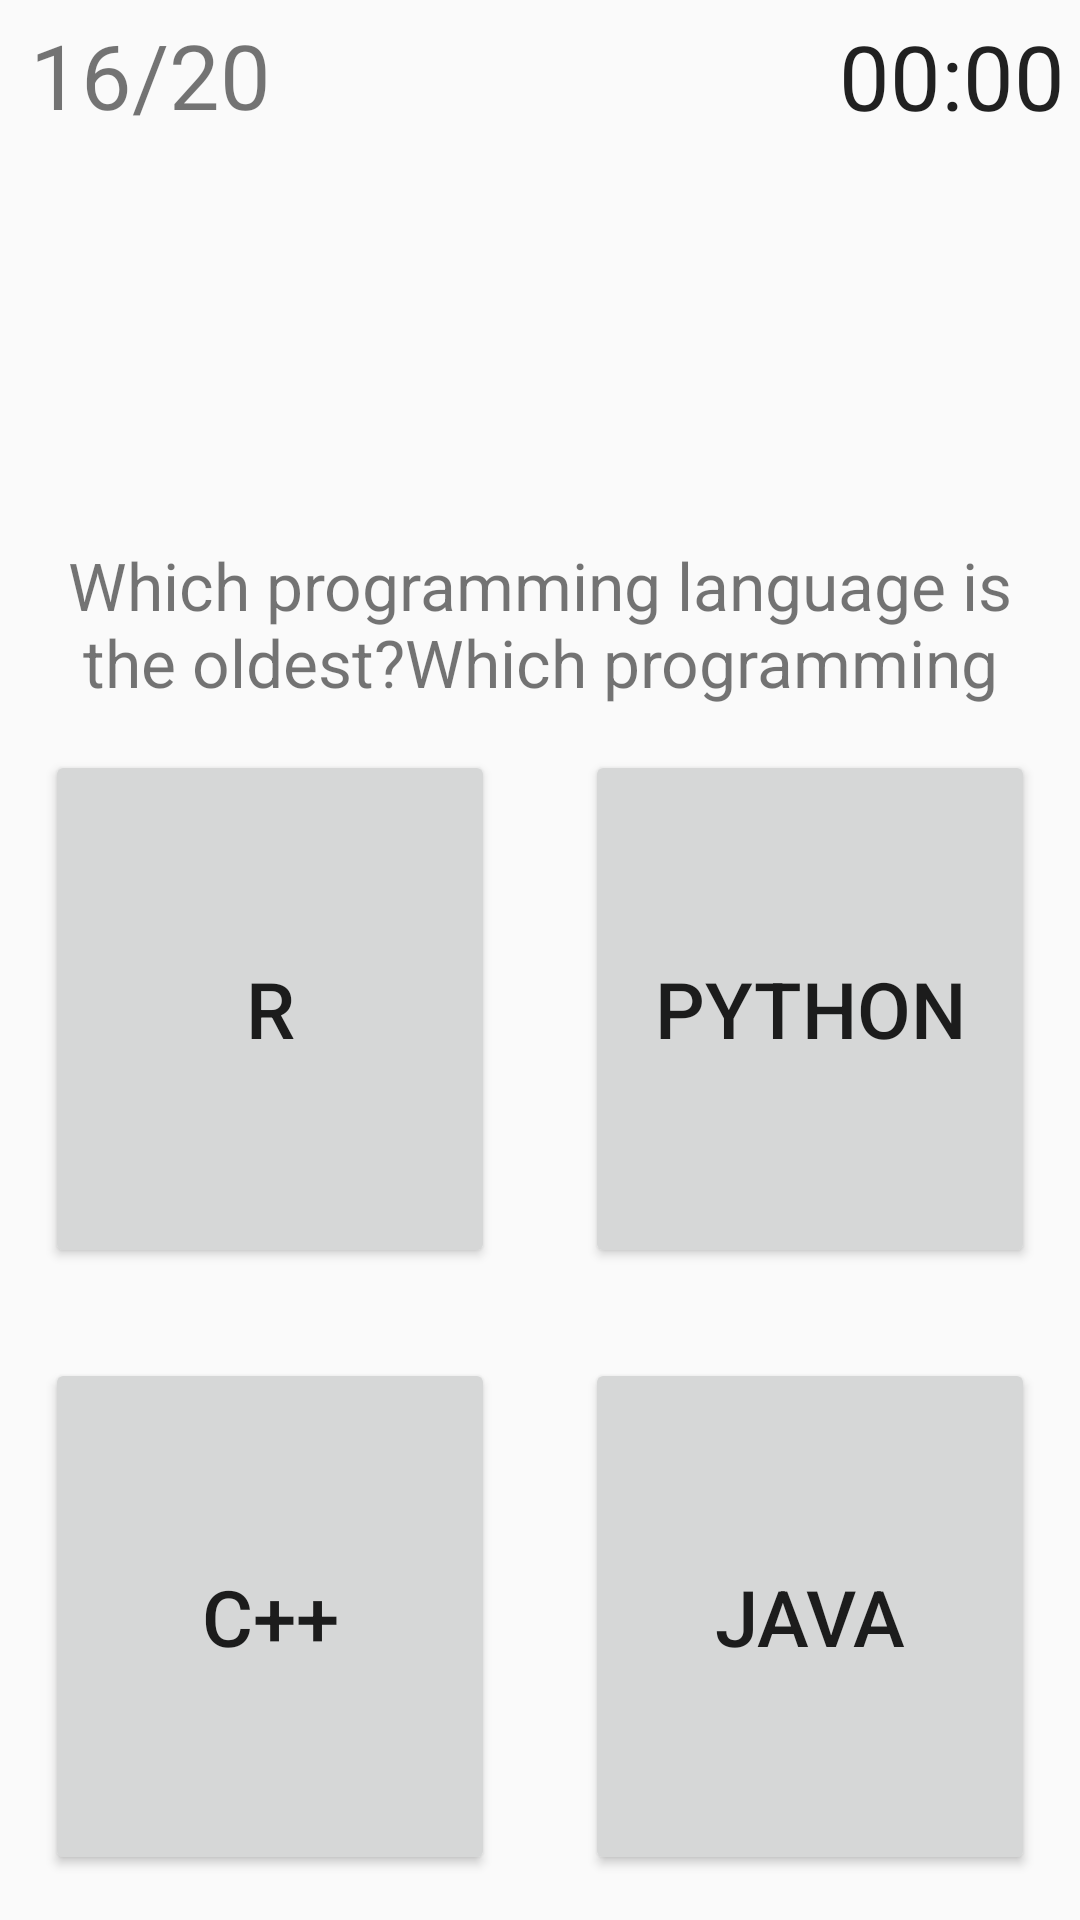

Here is an Android app screen rendered from its layout file. Give the layout XML and the strings, colors and styles it references.
<!-- AndroidManifest.xml: activity theme Theme.AppCompat.Light.NoActionBar -->
<!-- res/layout/activity_quiz.xml -->
<?xml version="1.0" encoding="utf-8"?>
<LinearLayout xmlns:android="http://schemas.android.com/apk/res/android"
    xmlns:app="http://schemas.android.com/apk/res-auto"
    xmlns:tools="http://schemas.android.com/tools"
    android:layout_width="match_parent"
    android:layout_height="match_parent"
    tools:context=".QuizActivity"
    android:orientation="vertical">

    <RelativeLayout
        android:layout_width="match_parent"
        android:layout_height="50dp"
        android:orientation="horizontal">

        <TextView
            android:layout_width="wrap_content"
            android:layout_height="match_parent"
            android:text="16/20"
            android:textSize="30sp"
            android:gravity="center_vertical"
            android:layout_marginHorizontal="10dp"
            android:layout_alignParentLeft="true"/>

        <ImageView
            android:layout_width="wrap_content"
            android:layout_height="match_parent"
            android:src="@drawable/ic_baseline_alarm_24px"
            android:layout_toLeftOf="@id/timer"
            android:layout_marginHorizontal="5dp"/>

        <Chronometer
            android:id="@+id/timer"
            android:layout_width="wrap_content"
            android:layout_height="match_parent"
            android:layout_margin="5dp"
            android:gravity="center_vertical"
            android:textSize="30sp"
            android:layout_alignParentRight="true"
            android:layout_marginHorizontal="10dp"/>

    </RelativeLayout>

    <ImageView
        android:layout_width="match_parent"
        android:layout_height="130dp"
        android:clickable="false"
        android:cropToPadding="false"
        android:scaleType="centerCrop"
        android:src="@drawable/sample_question_image" />

    <TextView
        android:id="@+id/textView"
        android:layout_width="match_parent"
        android:layout_height="wrap_content"
        android:gravity="center"
        android:maxLines="2"
        android:scrollbarAlwaysDrawHorizontalTrack="false"
        android:text="@string/sample_question"
        android:textIsSelectable="false"
        android:textSize="22sp"
        tools:layout_editor_absoluteX="0dp"
        tools:layout_editor_absoluteY="0dp"/>

    <LinearLayout
        android:layout_width="match_parent"
        android:layout_height="match_parent"
        android:orientation="vertical">

        <LinearLayout
            android:layout_width="match_parent"
            android:layout_height="match_parent"
            android:orientation="horizontal"
            android:layout_weight="1">

            <Button
                android:id="@+id/answareA"
                android:layout_width="match_parent"
                android:layout_height="match_parent"
                android:text="@string/sample_answer_a"
                android:textSize="26sp"
                android:layout_weight="1"
                android:layout_margin="15dp"/>

            <Button
                android:layout_width="match_parent"
                android:layout_height="match_parent"
                android:text="@string/sample_answer_b"
                android:textSize="26sp"
                android:layout_weight="1"
                android:layout_margin="15dp"/>

        </LinearLayout>

        <LinearLayout
            android:layout_width="match_parent"
            android:layout_height="match_parent"
            android:orientation="horizontal"
            android:layout_weight="1">

            <Button
                android:layout_width="match_parent"
                android:layout_height="match_parent"
                android:text="@string/sample_answer_c"
                android:textSize="26sp"
                android:layout_weight="1"
                android:layout_margin="15dp"/>

            <Button
                android:layout_width="match_parent"
                android:layout_height="match_parent"
                android:text="@string/sample_answer_d"
                android:textSize="26sp"
                android:layout_weight="1"
                android:layout_margin="15dp"/>

        </LinearLayout>

    </LinearLayout>

</LinearLayout>
<!-- resources referenced by this layout -->
<resources>
  <string name="sample_answer_a">R</string>
  <string name="sample_answer_b">Python</string>
  <string name="sample_answer_c">C++</string>
  <string name="sample_answer_d">Java</string>
  <string name="sample_question">Which programming language is the oldest</string>
</resources>
